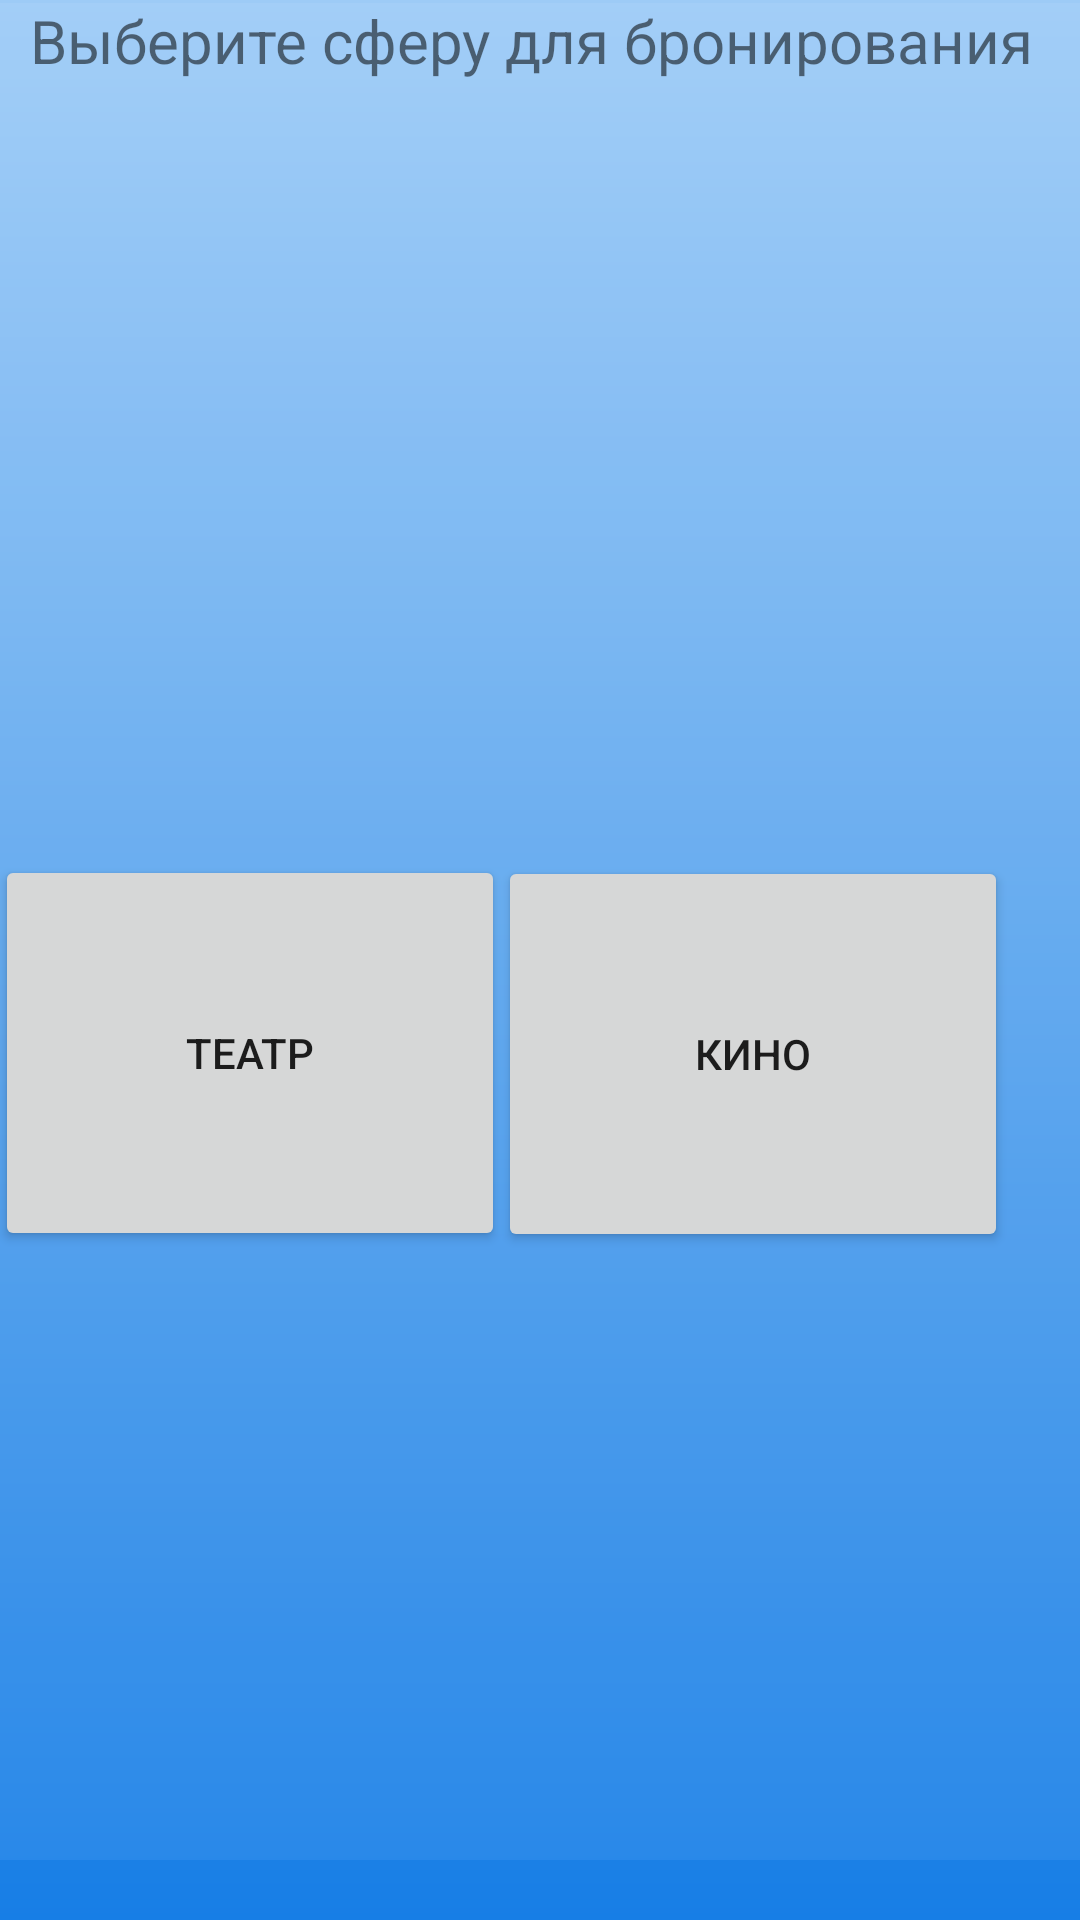

This screen was rendered from an Android layout file. Write that file and the resources it references.
<!-- AndroidManifest.xml: application theme Theme.Main -->
<!-- res/layout/activity_third.xml -->
<?xml version="1.0" encoding="utf-8"?>
<androidx.constraintlayout.widget.ConstraintLayout xmlns:android="http://schemas.android.com/apk/res/android"
    xmlns:app="http://schemas.android.com/apk/res-auto"
    xmlns:tools="http://schemas.android.com/tools"
    android:id="@+id/bg"
    android:layout_width="fill_parent"
    android:layout_height="fill_parent"
    android:background="@drawable/grad"
    android:orientation="vertical"
    tools:context=".activity.MainActivity">


    <TextView
        android:id="@+id/textView"
        android:layout_width="340dp"
        android:layout_height="62dp"
        android:ems="10"
        android:inputType=""
        android:text="@string/choose_sphere"
        android:textSize="20sp"
        app:layout_constraintEnd_toEndOf="parent"
        app:layout_constraintStart_toStartOf="parent"
        app:layout_constraintTop_toTopOf="parent" />

    <Button
        android:id="@+id/cinema"
        android:layout_width="170dp"
        android:layout_height="132dp"
        android:layout_marginEnd="24dp"
        android:text="@string/cinema"
        app:cornerRadius="300dp"
        app:layout_constraintBottom_toBottomOf="parent"
        app:layout_constraintEnd_toEndOf="parent"
        app:layout_constraintTop_toBottomOf="@+id/textView"
        app:layout_constraintVertical_bias="0.501" />

    <Button
        android:id="@+id/theatres"
        android:layout_width="170dp"
        android:layout_height="132dp"
        android:text="@string/theatre"
        app:cornerRadius="300dp"
        app:layout_constraintBottom_toBottomOf="parent"
        app:layout_constraintEnd_toStartOf="@+id/cinema"
        app:layout_constraintStart_toStartOf="parent"
        app:layout_constraintTop_toBottomOf="@+id/textView" />

</androidx.constraintlayout.widget.ConstraintLayout>
<!-- resources referenced by this layout -->
<resources>
  <!-- drawable grad (drawable) -->
  <?xml version="1.0" encoding="utf-8"?>
  <layer-list xmlns:android="http://schemas.android.com/apk/res/android">
      
      <item android:left="0dp" android:right="0dp">
          <shape android:shape="rectangle">
  
              <gradient android:angle="-90" android:startColor="#9dcbf6"
                  android:endColor="#177ee6" />
  
          </shape>
      </item>
      
      <item android:top="1sp" android:bottom="20sp" >
          <shape android:shape="rectangle">
              <solid android:color="#10ffffff"/>
          </shape>
  
      </item>
  </layer-list>
  <string name="choose_sphere">Выберите сферу для бронирования</string>
  <string name="cinema">Кино</string>
  <string name="theatre">Театр</string>
  <style name="Theme.Main" parent="Theme.MaterialComponents.DayNight.DarkActionBar">
          
          <item name="colorPrimary">@color/purple_500</item>
          <item name="colorPrimaryVariant">@color/purple_700</item>
          <item name="colorOnPrimary">@color/white</item>
          
          <item name="colorSecondary">@color/teal_200</item>
          <item name="colorSecondaryVariant">@color/teal_700</item>
          <item name="colorOnSecondary">@color/black</item>
          
          <item name="android:statusBarColor" tools:targetApi="l">?attr/colorPrimaryVariant</item>
          
          <item name="android:windowNoTitle">true</item>
          <item name="android:windowFullscreen">true</item>
          <item name="android:windowActivityTransitions">true</item>
      </style>
  <color name="purple_500">#FF6200EE</color>
  <color name="purple_700">#FF3700B3</color>
  <color name="white">#FFFFFFFF</color>
  <color name="teal_200">#FF03DAC5</color>
  <color name="teal_700">#FF018786</color>
  <color name="black">#FF000000</color>
</resources>
